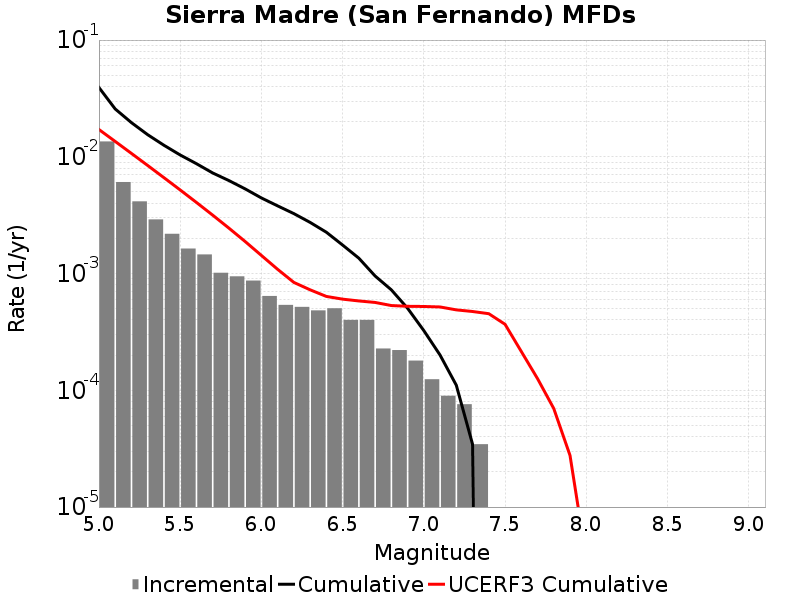

Data behind this chart, as committed beside it:
Magnitude, Incremental Rate, Cumulative Rate, UCERF3 Cumulative Rate
5.05, 0.01354, 0.03924, 0.01713
5.15, 0.00608, 0.0257, 0.01354
5.25, 0.004152, 0.01962, 0.01069
5.35, 0.002909, 0.01547, 0.00843
5.45, 0.00219, 0.01256, 0.006631
5.55, 0.001638, 0.01037, 0.005203
5.65, 0.001458, 0.008733, 0.004068
5.75, 0.001016, 0.007275, 0.003167
5.85, 9.465741E-4, 0.00626, 0.002451
5.95, 8.7057176E-4, 0.005313, 0.001882
6.05, 6.425649E-4, 0.004443, 0.00143
6.15, 5.389254E-4, 0.0038, 0.001087
6.25, 5.181975E-4, 0.003261, 8.397767E-4
6.35, 4.83651E-4, 0.002743, 7.2578946E-4
6.45, 5.0437887E-4, 0.002259, 6.370129E-4
6.55, 4.007394E-4, 0.001755, 6.0372835E-4
6.65, 4.007394E-4, 0.001354, 5.826786E-4
6.75, 2.280069E-4, 9.534834E-4, 5.657023E-4
6.85, 2.210976E-4, 7.254765E-4, 5.3219585E-4
6.95, 1.796418E-4, 5.0437887E-4, 5.244073E-4
7.05, 1.243674E-4, 3.247371E-4, 5.224067E-4
7.15, 8.98209E-5, 2.003697E-4, 5.175369E-4
7.25, 7.6002296E-5, 1.105488E-4, 4.886391E-4
7.35, 3.4546498E-5, 3.4546498E-5, 4.731842E-4
7.45, 0.0, 0.0, 4.5311448E-4
7.55, 0.0, 0.0, 3.6769608E-4
7.65, 0.0, 0.0, 2.151746E-4
7.75, 0.0, 0.0, 1.2591481E-4
7.85, 0.0, 0.0, 6.977828E-5
7.95, 0.0, 0.0, 2.76855E-5
8.05, 0.0, 0.0, 3.5980095E-6
8.15, 0.0, 0.0, 0.0
8.25, 0.0, 0.0, 0.0
8.35, 0.0, 0.0, 0.0
8.45, 0.0, 0.0, 0.0
8.55, 0.0, 0.0, 0.0
8.65, 0.0, 0.0, 0.0
8.75, 0.0, 0.0, 0.0
8.85, 0.0, 0.0, 0.0
8.95, 0.0, 0.0, 0.0
9.05, 0.0, 0.0, 0.0
